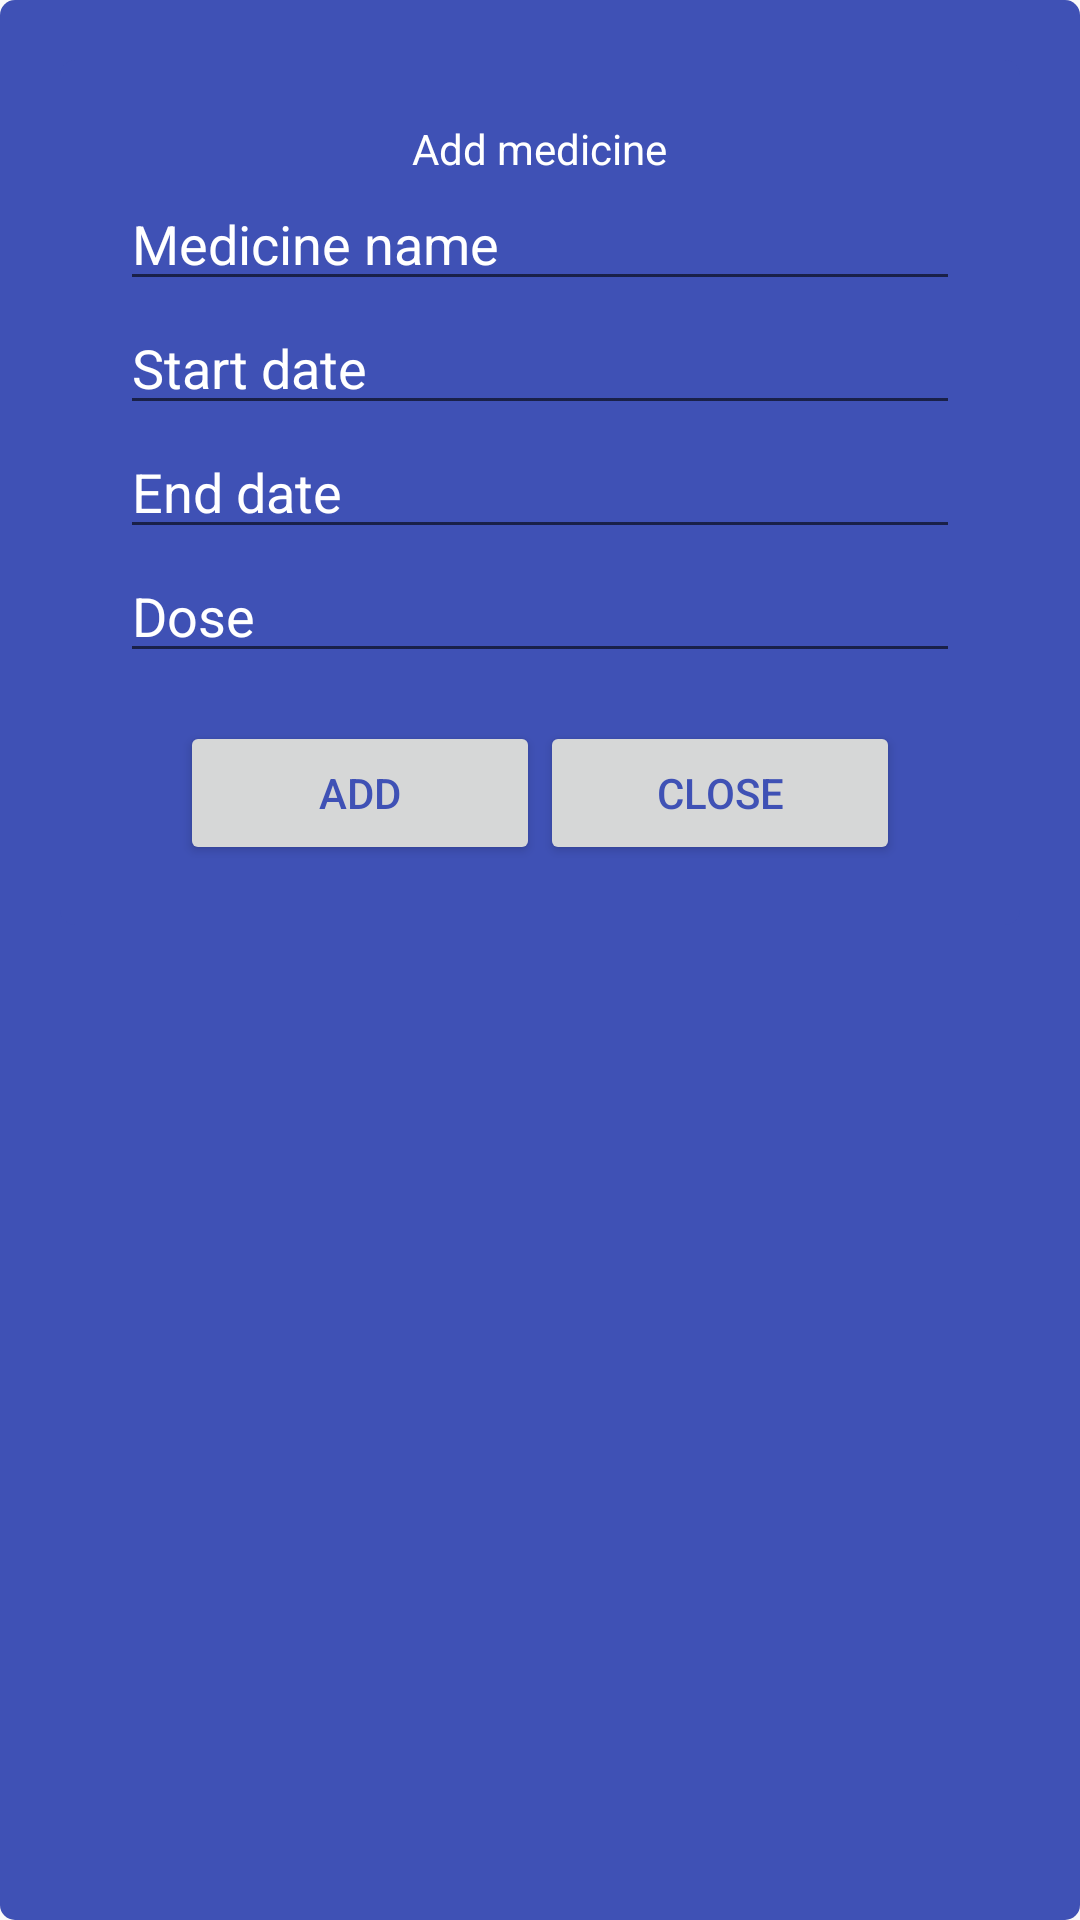

Here is an Android app screen rendered from its layout file. Give the layout XML and the strings, colors and styles it references.
<!-- AndroidManifest.xml: application theme AppTheme -->
<!-- res/layout/dialog_add_medicine.xml -->
<RelativeLayout xmlns:android="http://schemas.android.com/apk/res/android"
    android:id="@+id/medicine_dialog"
    android:layout_width="wrap_content"
    android:layout_height="wrap_content"
    android:layout_gravity="center"
    android:isScrollContainer="true"
    android:background="@drawable/rounded_layout"
    android:padding="@dimen/activity_padding" >



    <RelativeLayout
        android:id="@+id/medicine_scroll_relative"
        android:layout_width="wrap_content"
        android:layout_height="wrap_content"
        android:layout_gravity="center"
        android:background="@drawable/rounded_layout"
        android:padding="@dimen/activity_padding" >


    <TextView
        android:id="@+id/add_medicine_title"
        android:text="@string/add_medicine"
        android:layout_centerHorizontal="true"
        android:textColor="@color/cardview_light_background"
        android:layout_width="wrap_content"
        android:layout_height="wrap_content" />


    <EditText android:id="@+id/new_medicine_name"
        android:layout_below="@+id/add_medicine_title"
        android:layout_width="match_parent"
        android:layout_height="wrap_content"
        android:hint="@string/medicine_name"
        android:textColorHint="@color/cardview_light_background"
        android:textColor="@color/cardview_light_background"
        android:inputType="text"
        android:maxLines="1"
        android:singleLine="true" />



    <EditText android:id="@+id/medicine_start_date"
        android:layout_below="@+id/new_medicine_name"
        android:layout_width="match_parent"
        android:layout_height="wrap_content"
        android:hint="@string/medicine_start_date"
        android:textColorHint="@color/cardview_light_background"
        android:textColor="@color/cardview_light_background"
        android:inputType="date"
        android:maxLines="1"
        android:focusable="false"
        android:singleLine="true" />

        <EditText android:id="@+id/medicine_end_date"
            android:layout_below="@+id/medicine_start_date"
            android:layout_width="match_parent"
            android:layout_height="wrap_content"
            android:hint="@string/medicine_end_date"
            android:textColorHint="@color/cardview_light_background"
            android:textColor="@color/cardview_light_background"
            android:inputType="date"
            android:maxLines="1"
            android:focusable="false"
            android:singleLine="true" />


        <EditText android:id="@+id/medicine_dose"
            android:layout_below="@+id/medicine_end_date"
            android:layout_width="match_parent"
            android:layout_height="wrap_content"
            android:hint="@string/medicine_dose"
            android:textColorHint="@color/cardview_light_background"
            android:textColor="@color/cardview_light_background"
            android:inputType="text"
            android:maxLines="1"
            android:singleLine="true" />



    <RelativeLayout
            android:layout_width="wrap_content"
            android:layout_centerHorizontal="true"
            android:layout_marginTop="@dimen/activity_vertical_margin"
            android:layout_below="@id/medicine_dose"
            android:layout_height="wrap_content">

            <Button
                android:id="@+id/add_button"
                android:layout_width="wrap_content"
                android:layout_height="wrap_content"
                android:text="@string/add"
                android:textColor="@color/colorPrimary"
                android:width="120dp" />

            <Button
                android:id="@+id/cancel_button"
                android:layout_toRightOf="@id/add_button"
                android:layout_width="wrap_content"
                android:layout_height="wrap_content"
                android:text="@string/close"
                android:textColor="@color/colorPrimary"
                android:width="120dp" />



        </RelativeLayout>


    </RelativeLayout>

</RelativeLayout>
<!-- resources referenced by this layout -->
<resources>
  <color name="colorPrimary">#3F51B5</color>
  <dimen name="activity_padding">20dp</dimen>
  <dimen name="activity_vertical_margin">16dp</dimen>
  <!-- drawable rounded_layout (drawable) -->
  <?xml version="1.0" encoding="utf-8"?>
  <shape xmlns:android="http://schemas.android.com/apk/res/android">
      <solid android:color="@color/indigo_light"/>
      <corners android:radius="5dip"/>
  </shape>
  <string name="add">Add</string>
  <string name="add_medicine">Add medicine</string>
  <string name="close">Close</string>
  <string name="medicine_dose">Dose</string>
  <string name="medicine_end_date">End date</string>
  <string name="medicine_name">Medicine name</string>
  <string name="medicine_start_date">Start date</string>
  <style name="AppTheme" parent="Theme.AppCompat.Light.DarkActionBar">
          
          <item name="colorPrimary">@color/colorPrimary</item>
          <item name="colorPrimaryDark">@color/colorPrimaryDark</item>
          <item name="colorAccent">@color/colorAccent</item>
      </style>
  <item name="indigo_light" type="color">#f2f6fa</item>
  <color name="colorPrimaryDark">#303F9F</color>
  <color name="colorAccent">#FF4081</color>
</resources>
